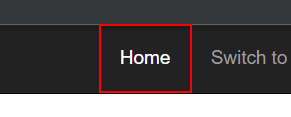
Workflow: Main

Step 1: find the link 'Home' in window 'ACME System 1 - Log In' (chrome.exe)

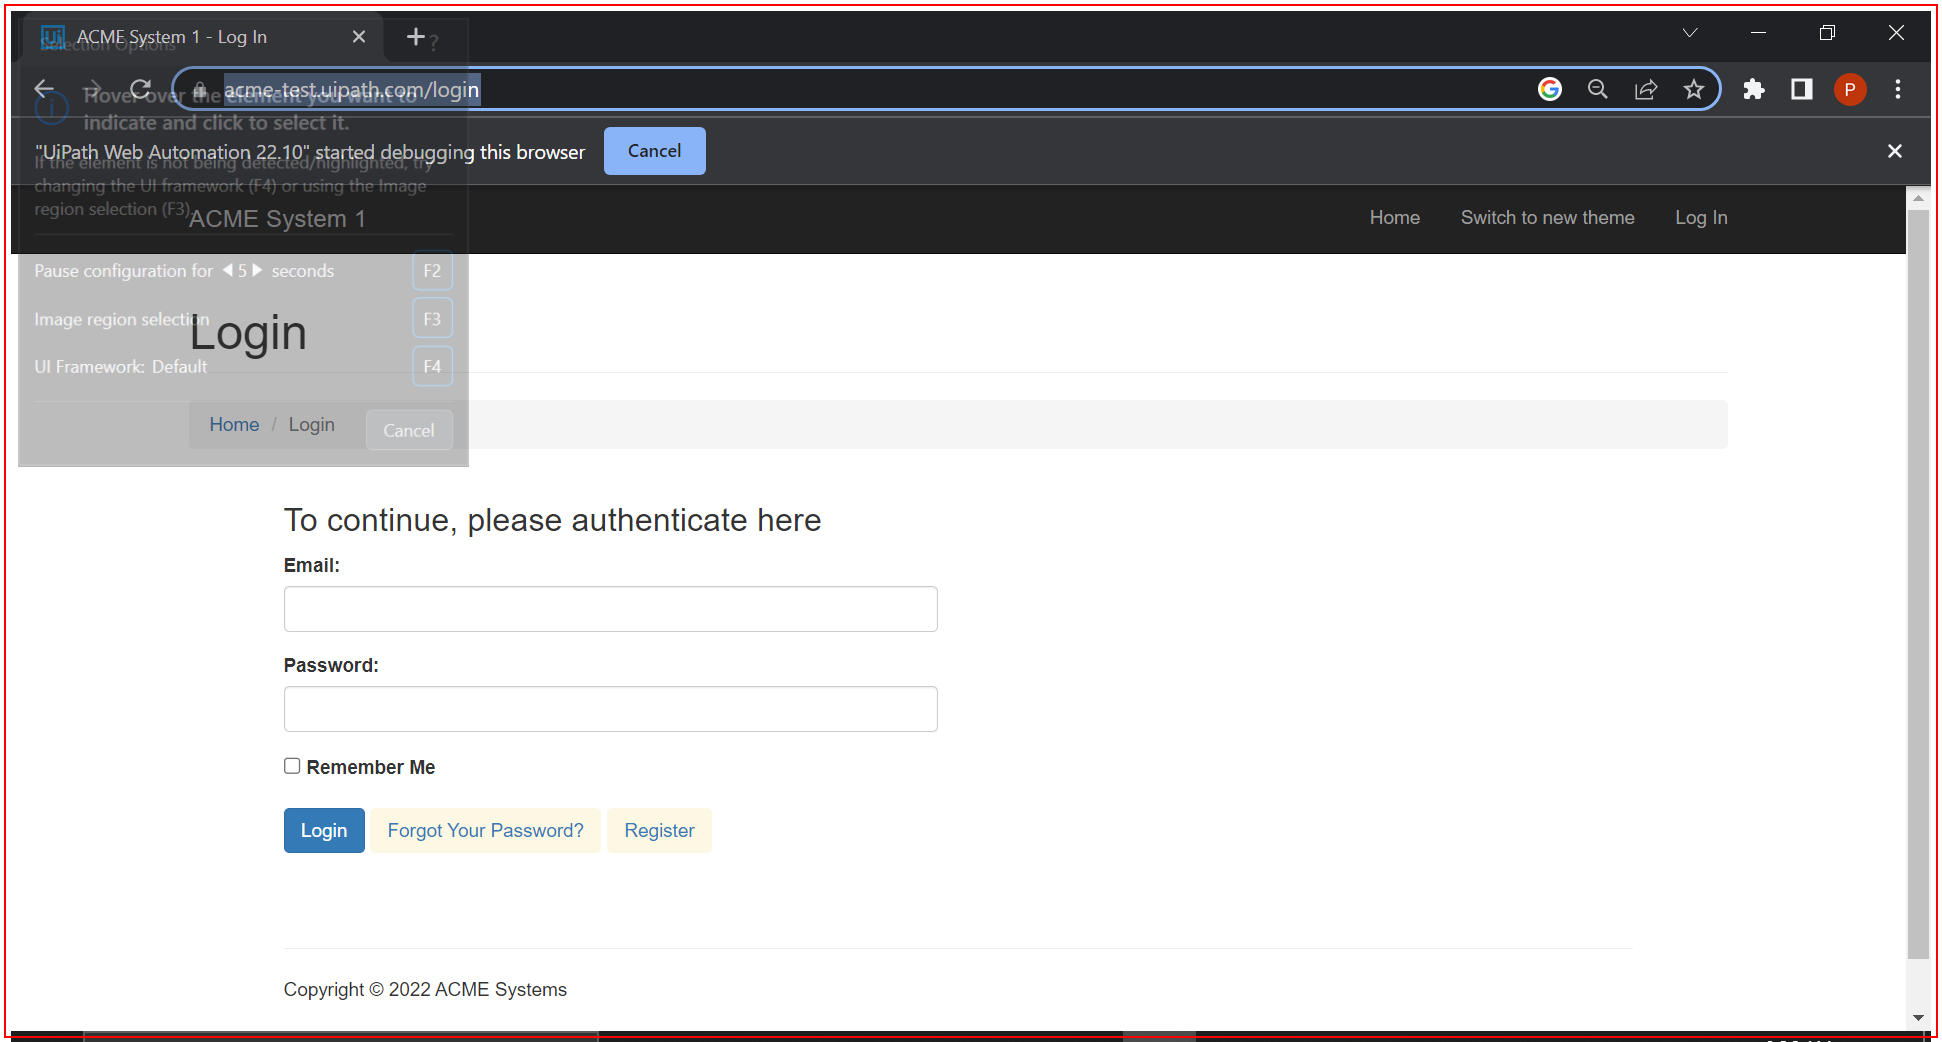
Step 2: Close Application 'ACME' on the element in window 'ACME System 1 - Log In - Google Chrome' (chrome.exe)